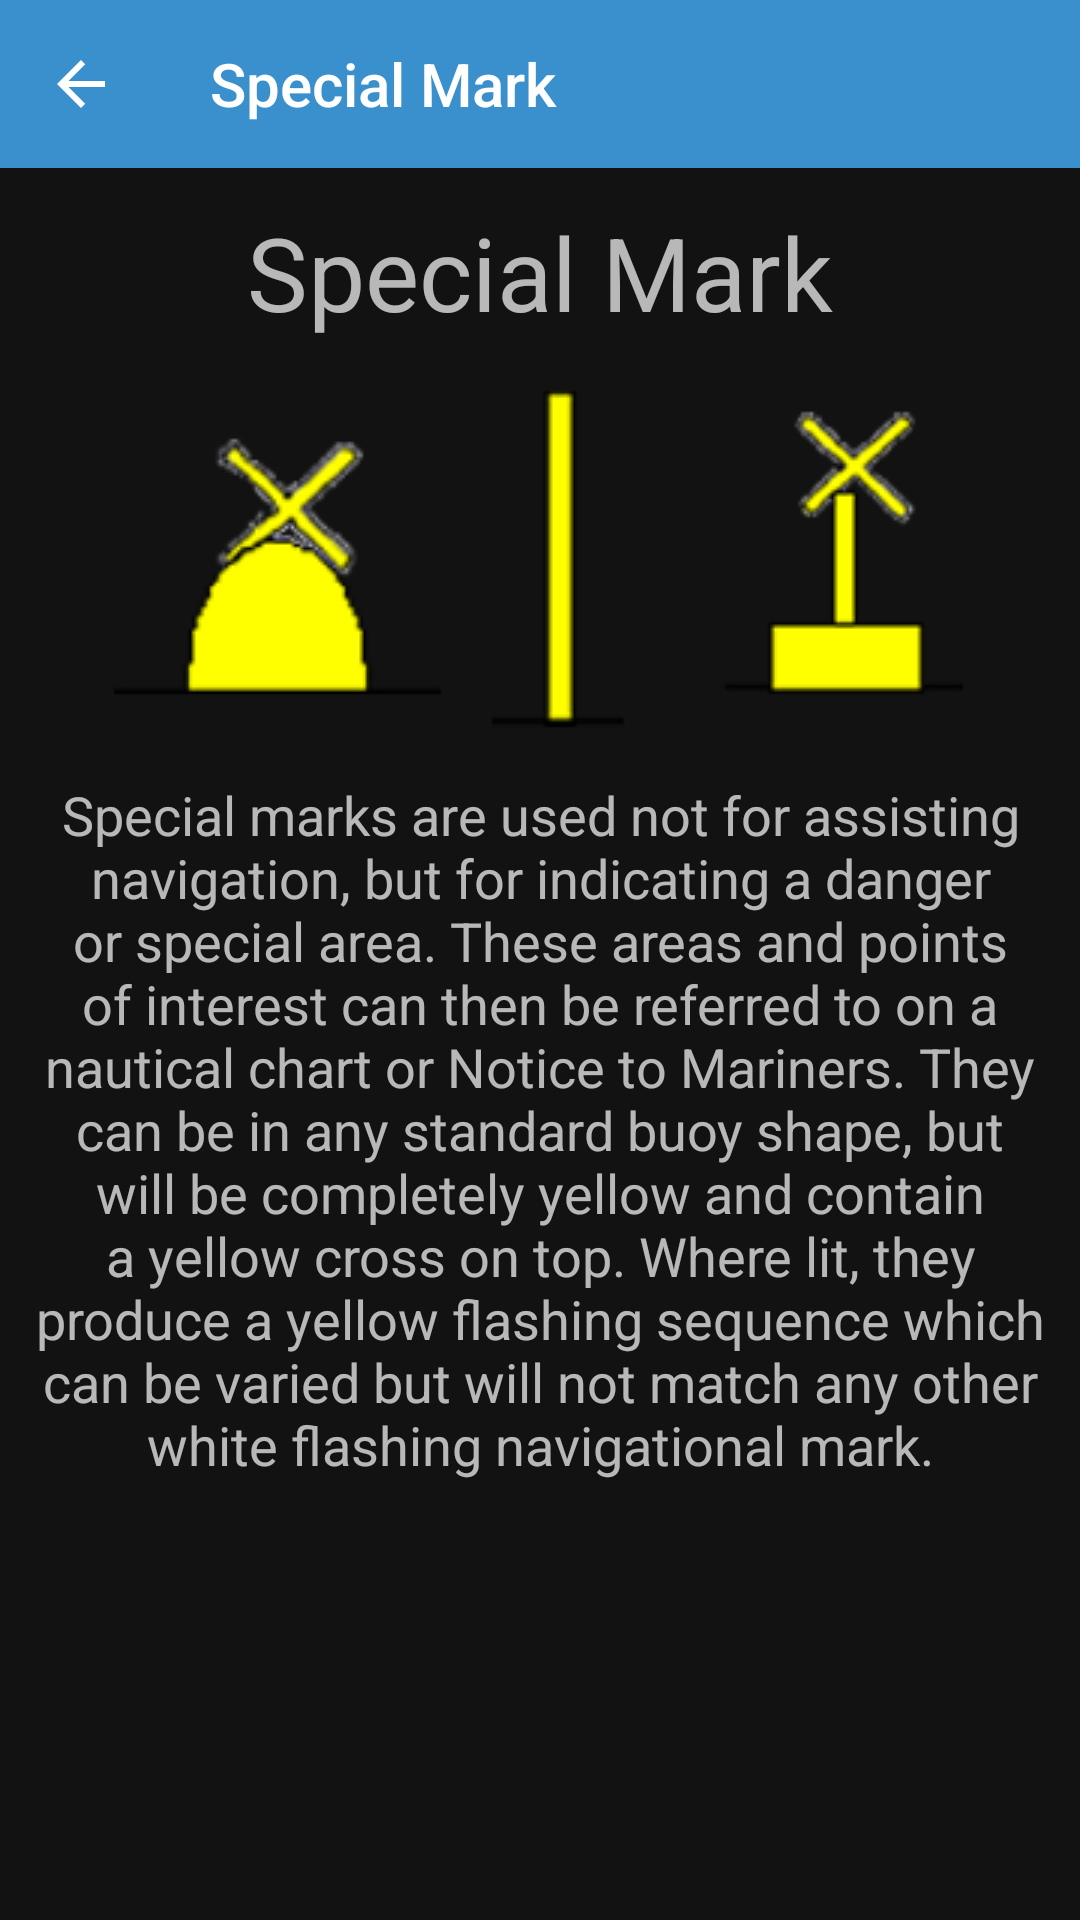

This screen was rendered from an Android layout file. Write that file and the resources it references.
<!-- AndroidManifest.xml: application theme AppTheme -->
<!-- res/layout/fragment_special_mark.xml -->
<?xml version="1.0" encoding="utf-8"?>
<androidx.constraintlayout.widget.ConstraintLayout xmlns:android="http://schemas.android.com/apk/res/android"
        xmlns:app="http://schemas.android.com/apk/res-auto"
        xmlns:tools="http://schemas.android.com/tools"
        android:layout_width="match_parent"
        android:layout_height="match_parent"
        tools:context=".LatMarkFragment"
        android:id="@+id/latMarkConstraintLayout">


    <androidx.appcompat.widget.Toolbar
            android:layout_width="0dp"
            android:layout_height="wrap_content"
            android:background="?attr/colorPrimary"
            android:minHeight="?attr/actionBarSize"
            android:theme="@style/ThemeOverlay.AppCompat.Dark"
            android:id="@+id/toolbar2"
            app:layout_constraintEnd_toEndOf="parent"
            app:layout_constraintStart_toStartOf="parent"
            app:layout_constraintLeft_toLeftOf="parent"
            app:layout_constraintRight_toRightOf="parent"
            app:layout_constraintTop_toTopOf="parent"
            app:layout_constraintHorizontal_bias="1.0">

        <TextView
                android:layout_width="match_parent"
                android:layout_height="match_parent"
                android:text="@string/specialmarktitle"
                style="@style/TextAppearance.AppCompat.Widget.ActionBar.Title"
                android:layout_marginStart="70dp" />

    </androidx.appcompat.widget.Toolbar>

    <ImageButton
            android:src="@drawable/ic_baseline_arrow_back"
            android:layout_width="0dp"
            android:layout_height="wrap_content"
            android:id="@+id/backButton"
            android:backgroundTint="#00FFFFFF"
            android:background="#00FFFFFF"
            app:layout_constraintStart_toStartOf="parent"
            app:layout_constraintTop_toTopOf="parent"
            app:layout_constraintBottom_toBottomOf="@+id/toolbar2"
            android:layout_marginStart="15dp" />

    <ScrollView
            android:layout_width="0dp"
            android:layout_height="0dp"
            android:id="@+id/scrollView2"
            app:layout_constraintEnd_toEndOf="parent"
            app:layout_constraintStart_toStartOf="parent"
            app:layout_constraintTop_toBottomOf="@+id/toolbar2"
            app:layout_constraintBottom_toBottomOf="parent">

        <androidx.constraintlayout.widget.ConstraintLayout
                android:layout_width="match_parent"
                android:layout_height="wrap_content"
                android:id="@+id/scrollingConstraint1">

            <TextView
                    android:text="@string/specialmarktitle"
                    android:layout_width="match_parent"
                    android:layout_height="wrap_content"
                    android:id="@+id/textView5"
                    android:textAppearance="@style/TextAppearance.AppCompat.Display1"
                    app:layout_constraintTop_toTopOf="@id/scrollingConstraint1"
                    android:layout_marginTop="12dp"
                    app:layout_constraintStart_toStartOf="parent"
                    app:layout_constraintEnd_toEndOf="parent"
                    android:gravity="center"
                    android:paddingLeft="10dp"
                    android:paddingRight="10dp"/>

            <ImageView
                    android:layout_width="match_parent"
                    android:layout_height="wrap_content"
                    android:id="@+id/imageView2"
                    app:srcCompat="@drawable/specialmarks"
                    app:layout_constraintTop_toBottomOf="@+id/textView5"
                    app:layout_constraintEnd_toEndOf="parent"
                    app:layout_constraintStart_toStartOf="parent"
                    android:layout_marginTop="8dp" />

            <TextView
                    android:text="@string/specialmarktext"
                    android:layout_width="match_parent"
                    android:layout_height="wrap_content"
                    android:id="@+id/textView"
                    android:textAppearance="@style/TextAppearance.AppCompat.Medium"
                    android:gravity="center"
                    app:layout_constraintStart_toStartOf="parent"
                    app:layout_constraintEnd_toEndOf="parent"
                    app:layout_constraintTop_toBottomOf="@id/imageView2"
                    android:layout_marginTop="8dp"
                    android:paddingLeft="10dp"
                    android:paddingRight="10dp"/>

            <Space
                    android:layout_width="0dp"
                    android:layout_height="56dp"
                    app:layout_constraintTop_toBottomOf="@id/textView"
                    app:layout_constraintStart_toStartOf="parent"
                    app:layout_constraintEnd_toEndOf="parent" />

        </androidx.constraintlayout.widget.ConstraintLayout>
    </ScrollView>

</androidx.constraintlayout.widget.ConstraintLayout>
<!-- resources referenced by this layout -->
<resources>
  <!-- drawable ic_baseline_arrow_back (drawable) -->
  <vector xmlns:android="http://schemas.android.com/apk/res/android"
      android:width="24dp"
      android:height="24dp"
      android:viewportWidth="24"
      android:viewportHeight="24"    >
    <path
        android:fillColor="@android:color/white"
        android:pathData="M20,11H7.83l5.59,-5.59L12,4l-8,8 8,8 1.41,-1.41L7.83,13H20v-2z"/>
  </vector>
  <!-- drawable specialmarks: png bitmap (drawable, 12468 bytes) -->
  <string name="specialmarktext">Special marks are used not for assisting navigation, but for indicating a danger or special area. These areas and points of interest can
      then be referred to on a nautical chart or Notice to Mariners. They can be in any standard buoy shape, but will be completely yellow and contain a yellow cross on top.
      Where lit, they produce a yellow flashing sequence which can be varied but will not match any other white flashing navigational mark.</string>
  <string name="specialmarktitle">Special Mark</string>
  <style name="AppTheme" parent="Theme.MaterialComponents">
          <item name="colorPrimary">@color/colorPrimary</item>
          <item name="colorPrimaryDark">@color/colorPrimaryDark</item>
          <item name="colorAccent">@color/colorAccent</item>
      </style>
  <color name="colorPrimary">#3A90CD</color>
  <color name="colorPrimaryDark">#9CB380</color>
  <color name="colorAccent">#FFFFFF</color>
</resources>
